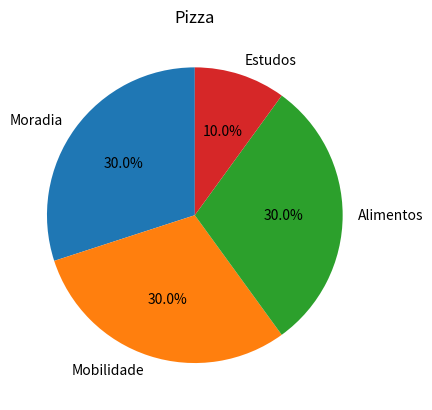

Here is the Python script that generated this plot:
import numpy as np
import statistics as sts
import pandas as pd
from matplotlib import pyplot as plt
import seaborn as sns


def moda(v):
    return sts.mode(v)


def mediaS(v):
    return np.mean(v)


def mediana(v):
    return np.median(v)


def mediaPonderada(v, pesos):
    eqXPesos = []
    for i in range(0, len(v)):
        eqXPesos.append(v[i] * pesos[i])
    mediaP = sum(eqXPesos) / sum(pesos)
    return mediaP


def desvioPadrao(v):
    media = mediaS(v)
    eqDP = []
    for i in range(0, len(v)):
        eqDP.append(pow((v[i] - media), 2))
    n = len(v) - 1
    return np.sqrt(sum(eqDP) / n)


def amplitude(v):
    return max(v) - min(v)


def pizzaChart(rotulos, valores, titulo):
    plt.pie(x=valores, labels=rotulos, autopct='%1.1f%%', startangle=90)
    plt.title(titulo)
    plt.show()



if __name__ == '__main__':
    rotulos = ['Moradia', 'Mobilidade', 'Alimentos', 'Estudos']
    dados = [30, 30, 30, 10]
    print(mediaS(dados))
    print(desvioPadrao(dados))
    pizzaChart(rotulos, dados, 'Pizza')
